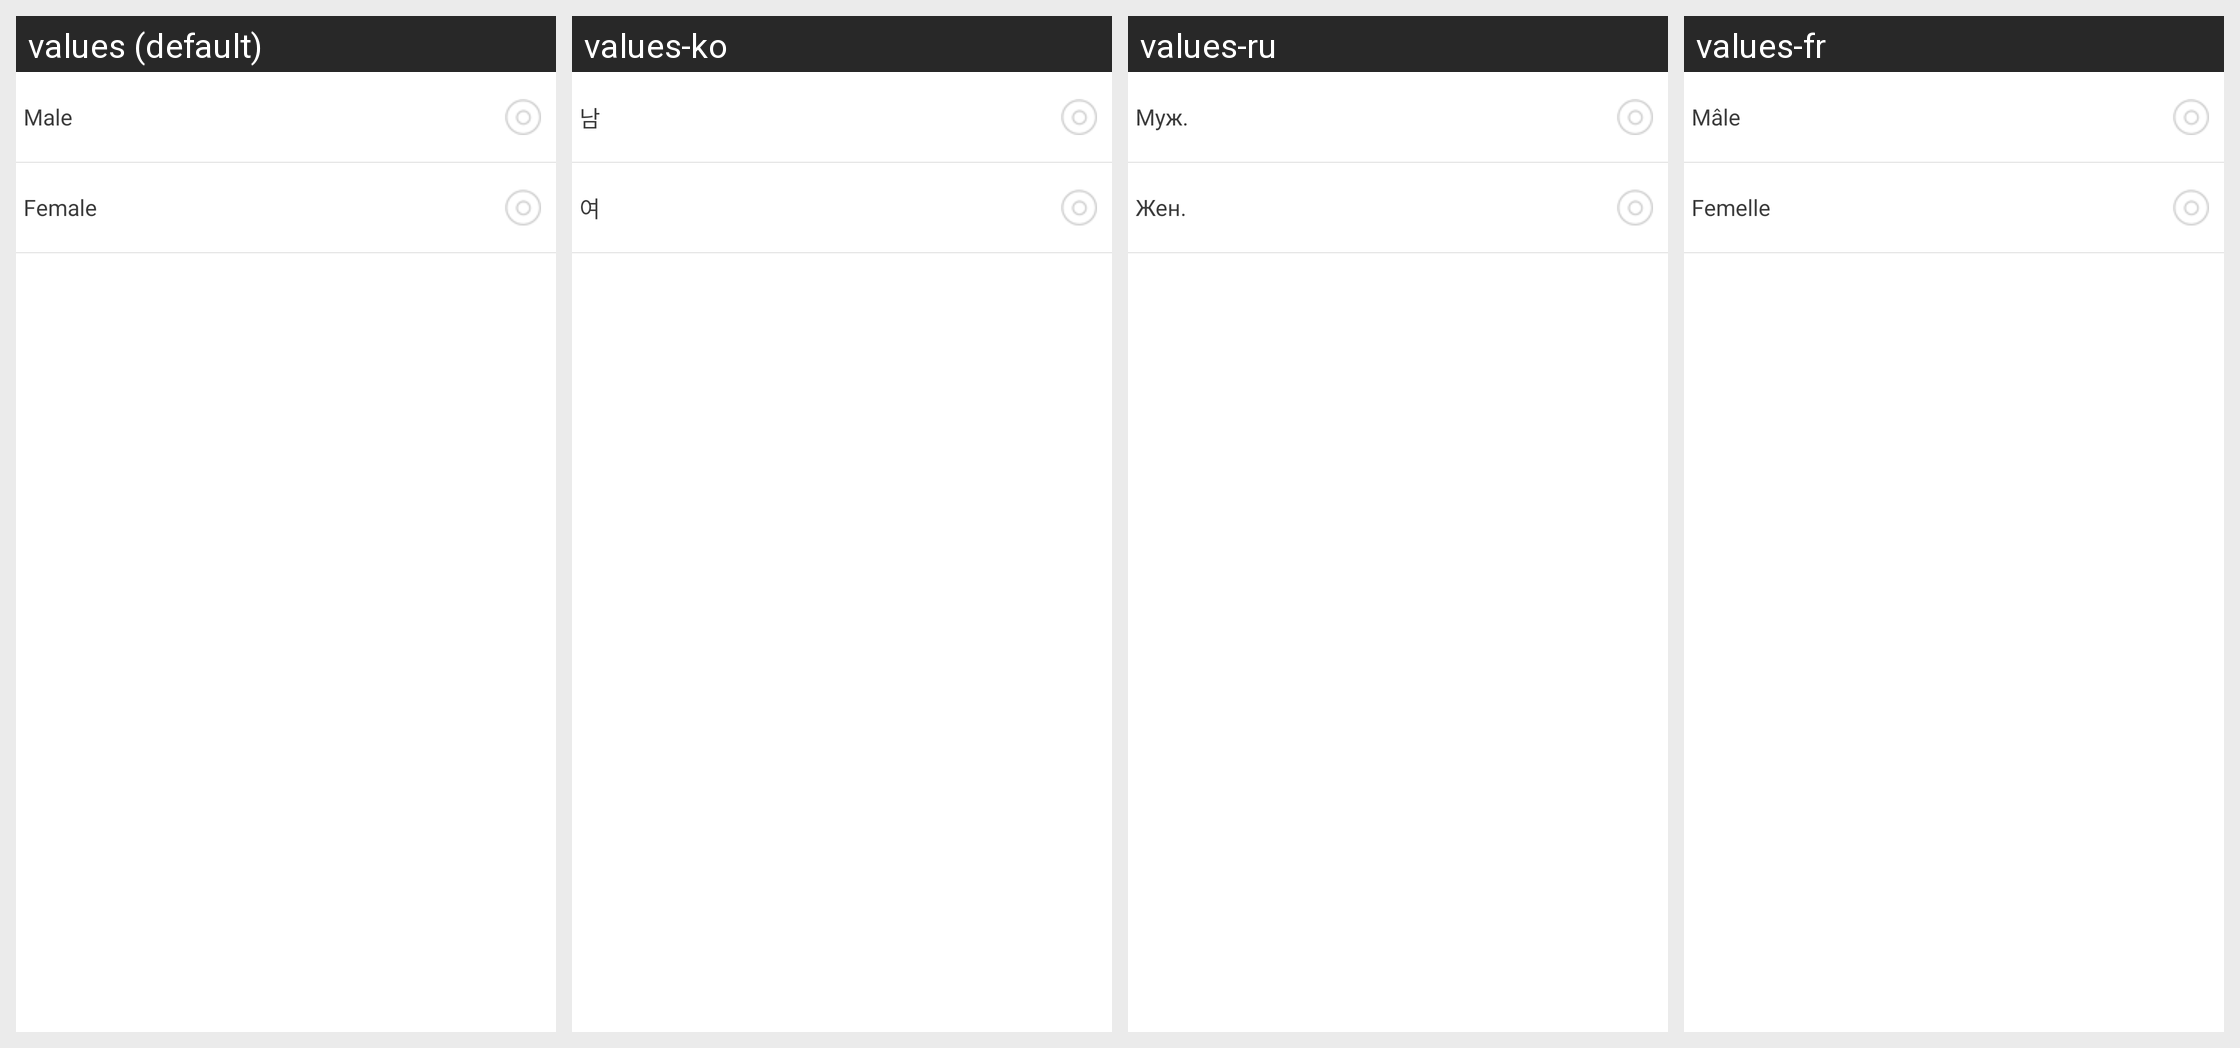

This grid shows one Android layout under several languages. Give, for every string resource on the screen, its name, the default text and each shown locale's text.
Android screen res/layout/mine_change_sex.xml rendered under 4 locales, left to right: values (default), values-ko, values-ru, values-fr. Device: Nexus 5 (rendered at 1080×1920; each locale shown at half size, 540×960, under a caption strip naming it); theme LaunchTheme.
Other locales in the repository, not shown: values-af, values-ar, values-bg, values-bn, values-ca, values-cs, values-da, values-de, values-el, values-en-rGB, values-en-rSS, values-es, values-et, values-fa, values-fi, values-gu, values-hi, values-hr, values-hu, values-in, values-it, values-iw, values-ja, values-kn, values-lt, values-lv, values-mr, values-ms, values-nb, values-nl, values-no, values-pa, values-pl, values-pt, values-pt-rPT, values-ro, values-sh, values-sk, values-sr, values-sv, values-ta, values-th, values-tl, values-tr, values-uk, values-ur, values-vi, values-vi-rVN, values-zh, values-zh-rCN, values-zh-rHK, values-zh-rTW.
Strings drawn on this screen, with the default value and each locale's value (text and hints the layout hard-codes, and strings that could not be matched under every locale, appear in the picture but are not listed):

mine_tv_male
  values: Male
  values-ko: 남
  values-ru: Муж.
  values-fr: Mâle

mine_tv_female
  values: Female
  values-ko: 여
  values-ru: Жен.
  values-fr: Femelle
